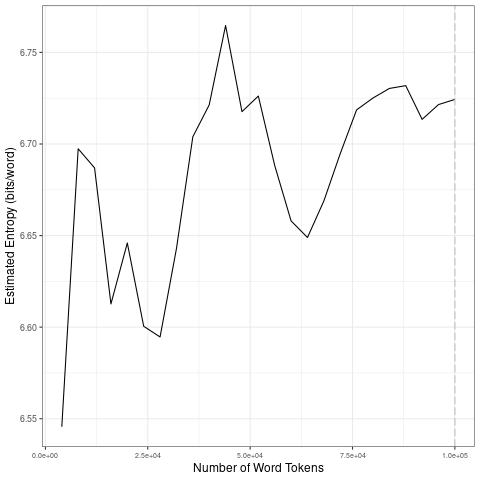

Source data for this figure (header and first rows):
file, entropy.Corpus.Size, entropy.Entropy, sd.Corpus.Size, sd.SD
data/2021_by_es/2021-01-20_tokens_1-gram…, 4000, 6.546, 20000, 0.06158
data/2021_by_es/2021-01-20_tokens_1-gram…, 8000, 6.697, 40000, 0.05816
data/2021_by_es/2021-01-20_tokens_1-gram…, 12000, 6.687, 60000, 0.04025
data/2021_by_es/2021-01-20_tokens_1-gram…, 16000, 6.613, 80000, 0.03239
data/2021_by_es/2021-01-20_tokens_1-gram…, 20000, 6.646, 1e+05, 0.007397
data/2021_by_es/2021-01-20_tokens_1-gram…, 24000, 6.6, 20000, 0.06158
data/2021_by_es/2021-01-20_tokens_1-gram…, 28000, 6.595, 40000, 0.05816
data/2021_by_es/2021-01-20_tokens_1-gram…, 32000, 6.643, 60000, 0.04025
data/2021_by_es/2021-01-20_tokens_1-gram…, 36000, 6.704, 80000, 0.03239
data/2021_by_es/2021-01-20_tokens_1-gram…, 40000, 6.721, 1e+05, 0.007397
data/2021_by_es/2021-01-20_tokens_1-gram…, 44000, 6.765, 20000, 0.06158
data/2021_by_es/2021-01-20_tokens_1-gram…, 48000, 6.718, 40000, 0.05816
data/2021_by_es/2021-01-20_tokens_1-gram…, 52000, 6.726, 60000, 0.04025
data/2021_by_es/2021-01-20_tokens_1-gram…, 56000, 6.688, 80000, 0.03239
data/2021_by_es/2021-01-20_tokens_1-gram…, 60000, 6.658, 1e+05, 0.007397
data/2021_by_es/2021-01-20_tokens_1-gram…, 64000, 6.649, 20000, 0.06158
data/2021_by_es/2021-01-20_tokens_1-gram…, 68000, 6.669, 40000, 0.05816
data/2021_by_es/2021-01-20_tokens_1-gram…, 72000, 6.695, 60000, 0.04025
data/2021_by_es/2021-01-20_tokens_1-gram…, 76000, 6.719, 80000, 0.03239
data/2021_by_es/2021-01-20_tokens_1-gram…, 80000, 6.725, 1e+05, 0.007397
data/2021_by_es/2021-01-20_tokens_1-gram…, 84000, 6.73, 20000, 0.06158
data/2021_by_es/2021-01-20_tokens_1-gram…, 88000, 6.732, 40000, 0.05816
data/2021_by_es/2021-01-20_tokens_1-gram…, 92000, 6.713, 60000, 0.04025
data/2021_by_es/2021-01-20_tokens_1-gram…, 96000, 6.722, 80000, 0.03239
data/2021_by_es/2021-01-20_tokens_1-gram…, 1e+05, 6.724, 1e+05, 0.007397
